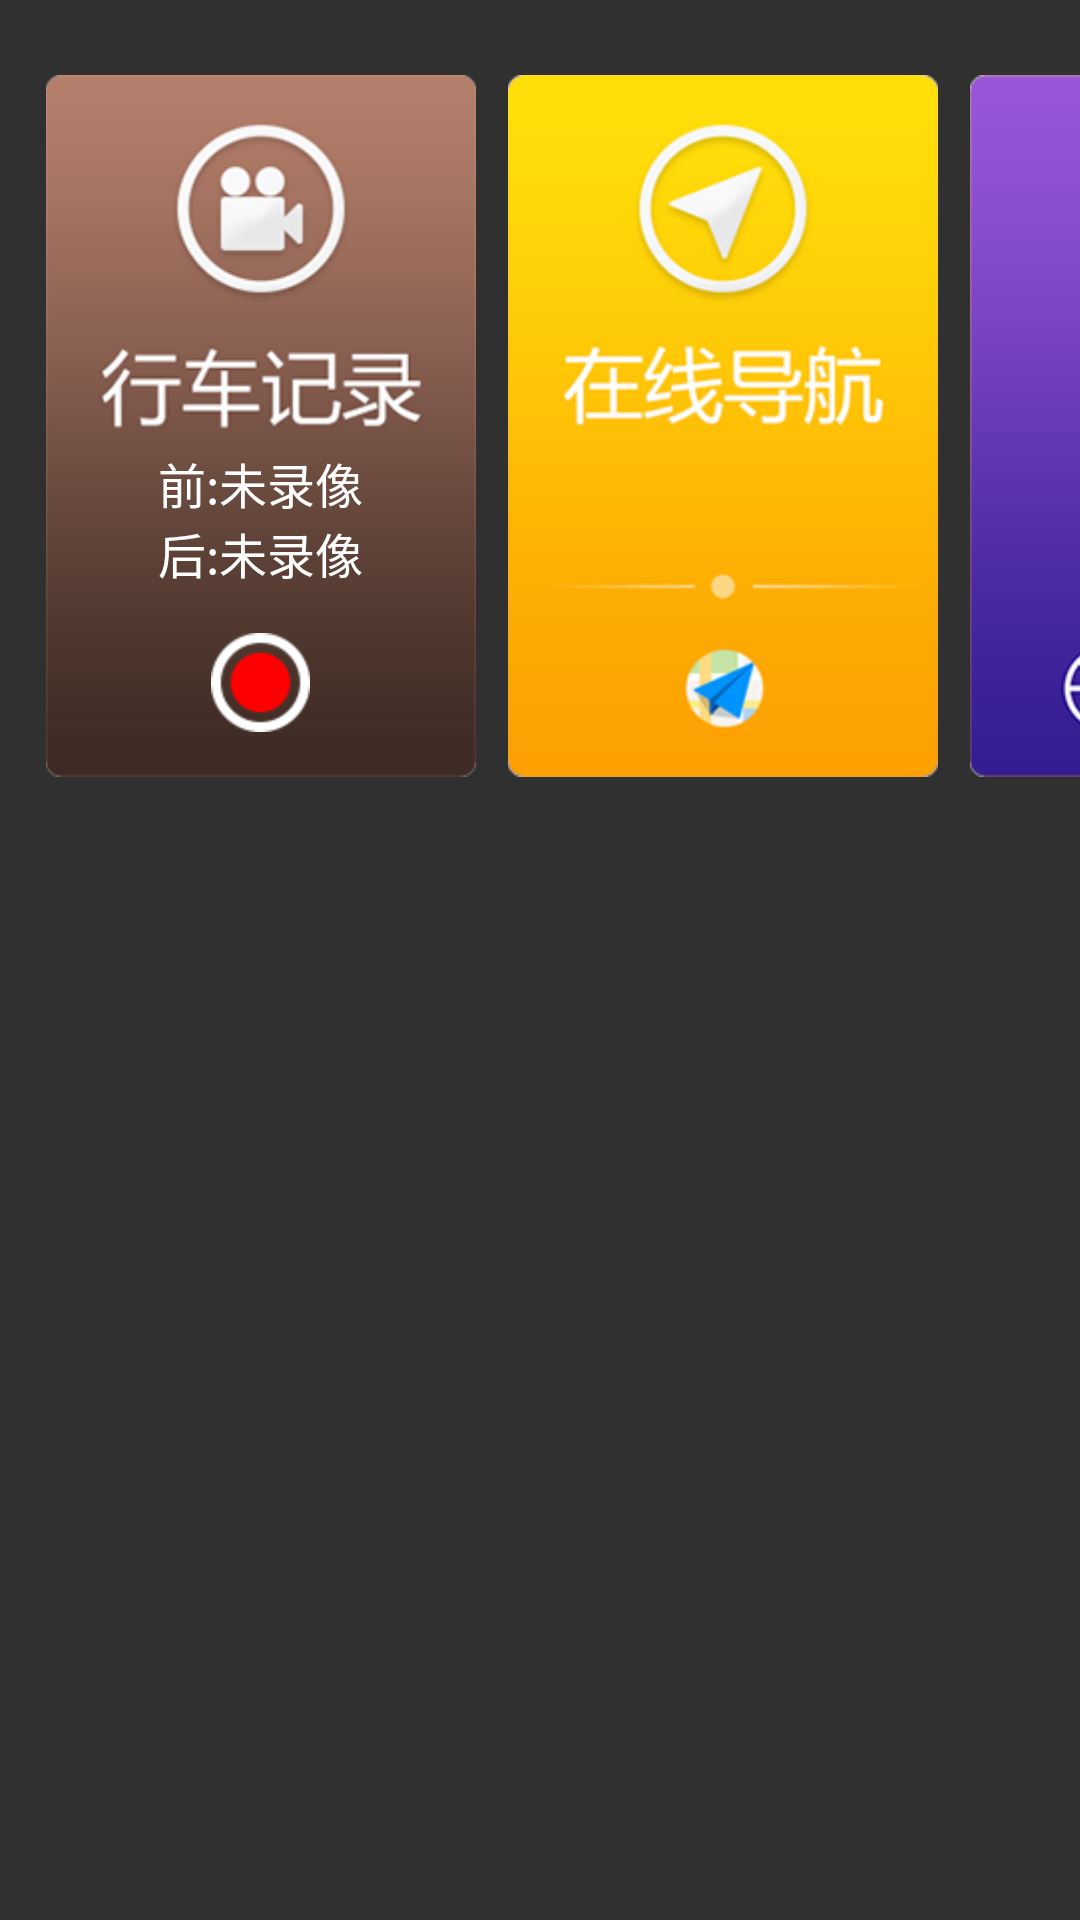

Produce the Android XML layout that renders to this screen, including the resource entries it uses.
<!-- AndroidManifest.xml: application theme AppTheme -->
<!-- res/layout/activity_sl_7_one.xml -->
<?xml version="1.0" encoding="utf-8"?>
<RelativeLayout xmlns:android="http://schemas.android.com/apk/res/android"
    android:id="@+id/layoutOne"
    android:layout_width="match_parent"
    android:layout_height="match_parent"
    android:background="@drawable/background_tq_6"
    android:orientation="horizontal" >

    <LinearLayout
        android:layout_width="match_parent"
        android:layout_height="match_parent"
        android:layout_marginTop="25dp"
        android:orientation="horizontal" >

        

        <RelativeLayout
            android:id="@+id/layoutRecord"
            android:layout_width="@dimen/ui7_image_big_width"
            android:layout_height="@dimen/ui7_image_big_height"
            android:layout_marginLeft="15dp"
            android:layout_marginRight="@dimen/ui7_item_margin_horizontal" >

            <ImageView
                android:layout_width="match_parent"
                android:layout_height="match_parent"
                android:contentDescription="@null"
                android:src="@drawable/record_7" />

            <RelativeLayout
                android:layout_width="match_parent"
                android:layout_height="match_parent"
                android:background="?android:attr/selectableItemBackground" >

                <ImageView
                    android:id="@+id/imageRecordState"
                    android:layout_width="@dimen/sl6_record_btn_edge"
                    android:layout_height="@dimen/sl6_record_btn_edge"
                    android:layout_alignParentBottom="true"
                    android:layout_centerHorizontal="true"
                    android:layout_marginBottom="@dimen/sl7_record_btn_margin_bottom"
                    android:background="?android:attr/selectableItemBackgroundBorderless"
                    android:contentDescription="@null"
                    android:src="@drawable/record_start_normal_sl_6" />

                <TextView
                    android:id="@+id/textRecStateBack"
                    android:layout_width="wrap_content"
                    android:layout_height="wrap_content"
                    android:layout_above="@id/imageRecordState"
                    android:layout_centerHorizontal="true"
                    android:layout_marginBottom="@dimen/sl7_record_text_margin_bottom"
                    android:text="@string/rec_state_back_off"
                    android:textColor="@color/sl_record_screen_text_color"
                    android:textSize="@dimen/sl7_record_screen_text_size" />

                <TextView
                    android:id="@+id/textRecStateFront"
                    android:layout_width="wrap_content"
                    android:layout_height="wrap_content"
                    android:layout_above="@id/textRecStateBack"
                    android:layout_centerHorizontal="true"
                    android:text="@string/rec_state_front_off"
                    android:textColor="@color/sl_record_screen_text_color"
                    android:textSize="@dimen/sl7_record_screen_text_size" />
            </RelativeLayout>
        </RelativeLayout>

        

        <RelativeLayout
            android:id="@+id/layoutNavigation"
            android:layout_width="@dimen/ui7_image_big_width"
            android:layout_height="@dimen/ui7_image_big_height"
            android:layout_marginRight="@dimen/ui7_item_margin_horizontal" >

            <ImageView
                android:layout_width="match_parent"
                android:layout_height="match_parent"
                android:contentDescription="@null"
                android:src="@drawable/navigation_7" />

            <RelativeLayout
                android:layout_width="match_parent"
                android:layout_height="match_parent"
                android:background="?android:attr/selectableItemBackground" >
            </RelativeLayout>
        </RelativeLayout>

        

        <RelativeLayout
            android:id="@+id/layoutEDog"
            android:layout_width="@dimen/ui7_image_big_width"
            android:layout_height="@dimen/ui7_image_big_height"
            android:layout_marginRight="@dimen/ui7_item_margin_horizontal" >

            <ImageView
                android:layout_width="match_parent"
                android:layout_height="match_parent"
                android:contentDescription="@null"
                android:src="@drawable/edog_7" />

            <RelativeLayout
                android:layout_width="match_parent"
                android:layout_height="match_parent"
                android:background="?android:attr/selectableItemBackground" >
            </RelativeLayout>
        </RelativeLayout>

        <RelativeLayout
            android:layout_width="@dimen/ui7_image_big_width"
            android:layout_height="@dimen/ui7_image_big_height"
            android:layout_marginRight="@dimen/ui7_item_margin_horizontal" >

            <RelativeLayout
                android:id="@+id/layoutPhone"
                android:layout_width="@dimen/ui7_image_big_width"
                android:layout_height="@dimen/ui7_image_small_height" >

                <ImageView
                    android:layout_width="match_parent"
                    android:layout_height="match_parent"
                    android:contentDescription="@null"
                    android:src="@drawable/phone_7" />

                <RelativeLayout
                    android:layout_width="match_parent"
                    android:layout_height="match_parent"
                    android:background="?android:attr/selectableItemBackground" >
                </RelativeLayout>
            </RelativeLayout>

            <RelativeLayout
                android:id="@+id/layoutFMTransmit"
                android:layout_width="@dimen/ui7_image_big_width"
                android:layout_height="@dimen/ui7_image_small_height"
                android:layout_below="@id/layoutPhone"
                android:layout_marginTop="7dp" >

                <ImageView
                    android:layout_width="match_parent"
                    android:layout_height="match_parent"
                    android:contentDescription="@null"
                    android:src="@drawable/fmtransmit_7" />

                <RelativeLayout
                    android:layout_width="match_parent"
                    android:layout_height="match_parent"
                    android:background="?android:attr/selectableItemBackground" >
                </RelativeLayout>
            </RelativeLayout>
        </RelativeLayout>

        <RelativeLayout
            android:layout_width="@dimen/ui7_image_big_width"
            android:layout_height="@dimen/ui7_image_big_height"
            android:layout_marginRight="@dimen/ui7_item_margin_horizontal" >

            <RelativeLayout
                android:id="@+id/layoutMusic"
                android:layout_width="@dimen/ui7_image_big_width"
                android:layout_height="@dimen/ui7_image_small_height" >

                <ImageView
                    android:layout_width="match_parent"
                    android:layout_height="match_parent"
                    android:contentDescription="@null"
                    android:src="@drawable/music_7" />

                <RelativeLayout
                    android:layout_width="match_parent"
                    android:layout_height="match_parent"
                    android:background="?android:attr/selectableItemBackground" >
                </RelativeLayout>
            </RelativeLayout>

            <RelativeLayout
                android:id="@+id/layoutFileManager"
                android:layout_width="@dimen/ui7_image_big_width"
                android:layout_height="@dimen/ui7_image_small_height"
                android:layout_below="@id/layoutMusic"
                android:layout_marginTop="7dp" >

                <ImageView
                    android:layout_width="match_parent"
                    android:layout_height="match_parent"
                    android:contentDescription="@null"
                    android:src="@drawable/filemanager_7" />

                <RelativeLayout
                    android:layout_width="match_parent"
                    android:layout_height="match_parent"
                    android:background="?android:attr/selectableItemBackground" >
                </RelativeLayout>
            </RelativeLayout>
        </RelativeLayout>
    </LinearLayout>

</RelativeLayout>
<!-- resources referenced by this layout -->
<resources>
  <color name="sl_record_screen_text_color">#ffffff</color>
  <dimen name="sl6_record_btn_edge">33dp</dimen>
  <dimen name="sl7_record_btn_margin_bottom">15dp</dimen>
  <dimen name="sl7_record_screen_text_size">16sp</dimen>
  <dimen name="sl7_record_text_margin_bottom">15dp</dimen>
  <dimen name="ui7_image_big_height">234dp</dimen>
  <dimen name="ui7_image_big_width">144dp</dimen>
  <dimen name="ui7_image_small_height">114dp</dimen>
  <dimen name="ui7_item_margin_horizontal">10dp</dimen>
  <!-- drawable edog_7: png bitmap (drawable-hdpi, 27131 bytes) -->
  <!-- drawable filemanager_7: png bitmap (drawable-hdpi, 5907 bytes) -->
  <!-- drawable fmtransmit_7: png bitmap (drawable-hdpi, 8007 bytes) -->
  <!-- drawable music_7: png bitmap (drawable-hdpi, 6491 bytes) -->
  <!-- drawable navigation_7: png bitmap (drawable-hdpi, 23649 bytes) -->
  <!-- drawable phone_7: png bitmap (drawable-hdpi, 6094 bytes) -->
  <!-- drawable record_7: png bitmap (drawable-hdpi, 34863 bytes) -->
  <!-- drawable record_start_normal_sl_6: png bitmap (drawable-hdpi, 1226 bytes) -->
  <string name="rec_state_back_off">后:未录像</string>
  <string name="rec_state_front_off">前:未录像</string>
  <style name="AppTheme" parent="android:Theme.Material">
  
          
          
          <item name="android:windowContentTransitions">true</item>
  
          
          <item name="android:windowEnterTransition">@android:transition/explode</item>
          <item name="android:windowExitTransition">@android:transition/explode</item>
  
          
          <item name="android:windowSharedElementEnterTransition">@android:transition/fade</item>
          <item name="android:windowSharedElementExitTransition">@android:transition/fade</item>
      </style>
</resources>
